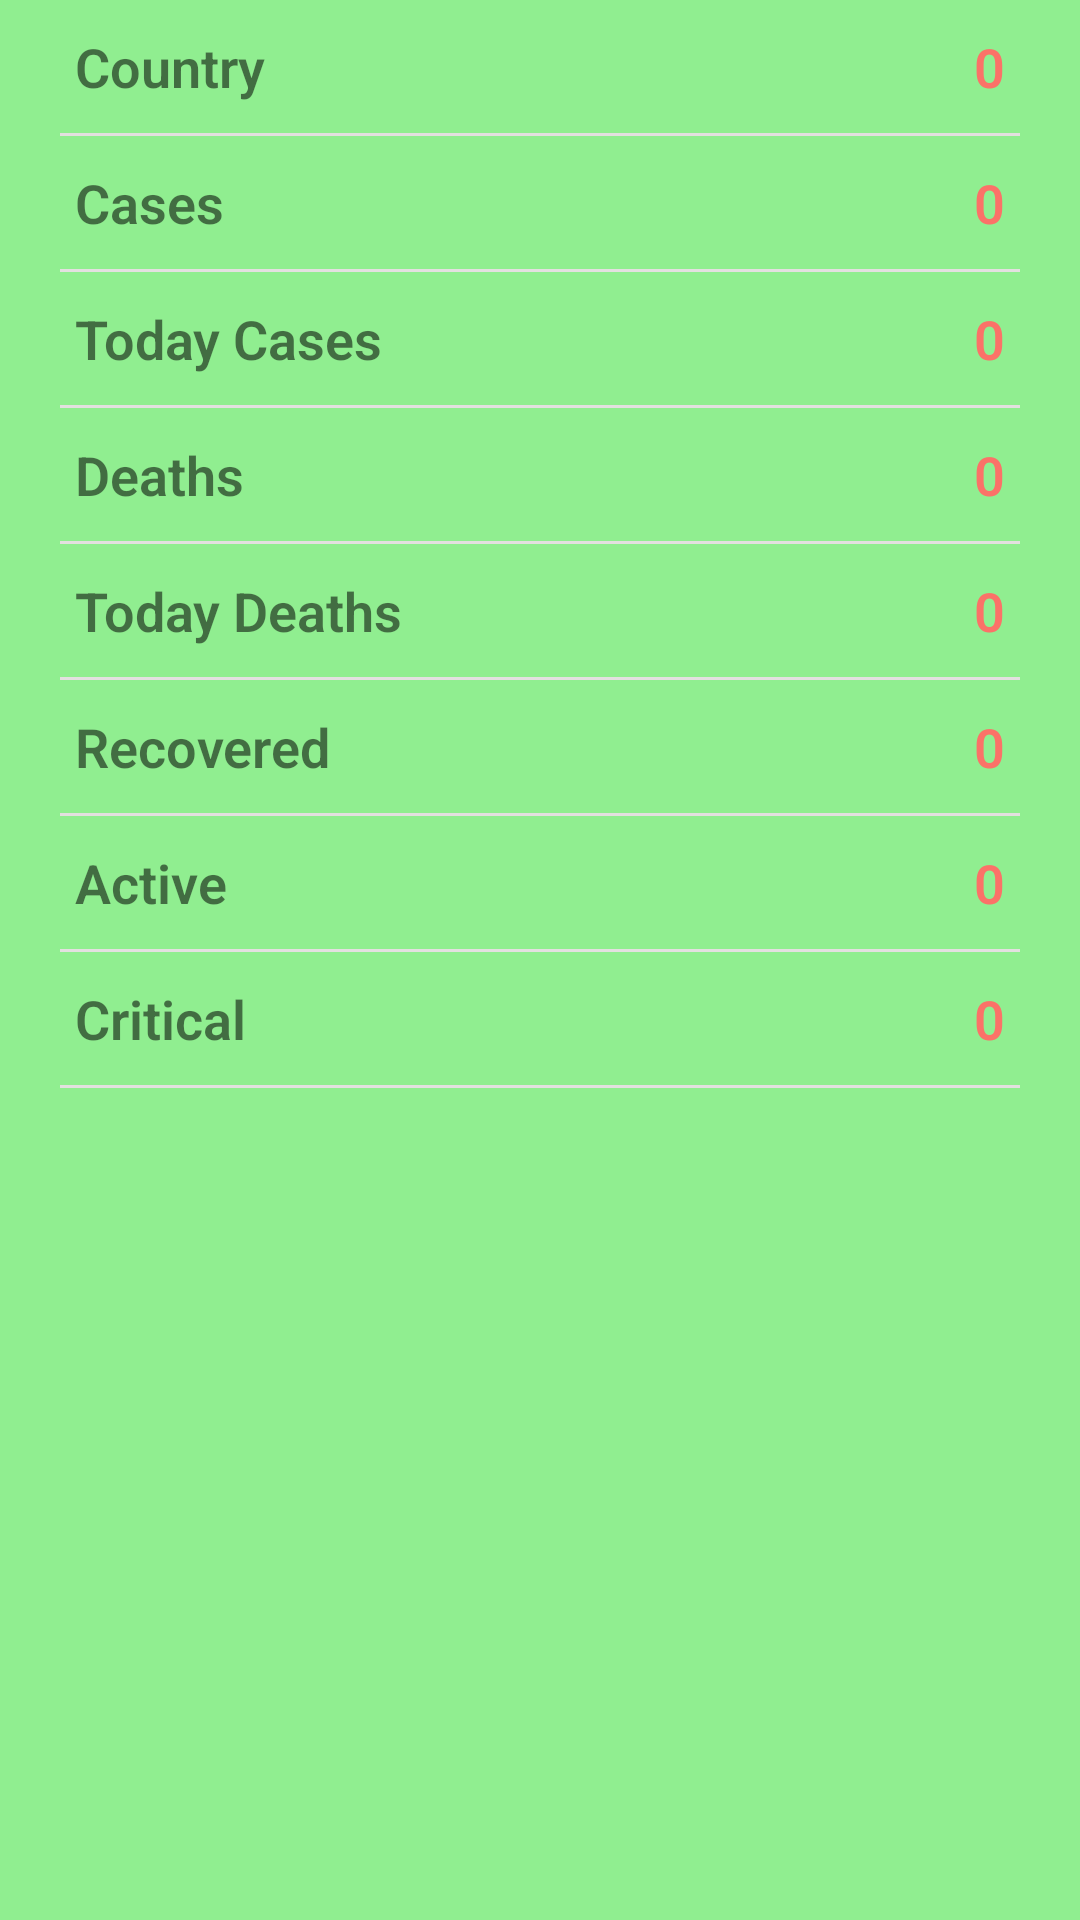

Produce the Android XML layout that renders to this screen, including the resource entries it uses.
<!-- AndroidManifest.xml: application theme Theme.Covid19LiveTracker -->
<!-- res/layout/activity_detail.xml -->
<?xml version="1.0" encoding="utf-8"?>
<LinearLayout xmlns:android="http://schemas.android.com/apk/res/android"
    xmlns:app="http://schemas.android.com/apk/res-auto"
    xmlns:tools="http://schemas.android.com/tools"
    android:layout_width="match_parent"
    android:layout_height="match_parent"
    android:orientation="vertical"
    android:background="#90ee90"
    tools:context=".DetailActivity">

    <RelativeLayout
        android:layout_width="match_parent"
        android:layout_height="wrap_content"
        android:layout_marginRight="25dp"
        android:layout_marginLeft="25dp"
        android:layout_marginTop="10dp"
        android:layout_marginBottom="10dp">

        <TextView
            android:layout_width="wrap_content"
            android:layout_height="wrap_content"
            android:fontFamily="sans-serif-light"
            android:text="Country"
            android:textStyle="bold"
            android:textSize="18sp"/>
        <TextView
            android:layout_width="fill_parent"
            android:layout_height="wrap_content"
            android:text="0"
            android:id="@+id/tvCountry"
            android:textAlignment="textEnd"
            android:textSize="18sp"

            android:textColor="@color/color_one"
            android:textStyle="bold"
            android:fontFamily="sans-serif-light"
            android:layout_alignParentRight="true"/>

    </RelativeLayout>
    <View
        android:layout_width="match_parent"
        android:layout_height="1dp"
        android:background="@color/color_two"
        android:layout_marginLeft="20dp"
        android:layout_marginRight="20dp"
        />
    <RelativeLayout
        android:layout_width="match_parent"
        android:layout_height="wrap_content"
        android:layout_marginRight="25dp"
        android:layout_marginLeft="25dp"
        android:layout_marginTop="10dp"
        android:layout_marginBottom="10dp">

        <TextView
            android:layout_width="wrap_content"
            android:layout_height="wrap_content"
            android:fontFamily="sans-serif-light"
            android:text="Cases"
            android:textStyle="bold"
            android:textSize="18sp"/>
        <TextView
            android:layout_width="fill_parent"
            android:layout_height="wrap_content"
            android:text="0"
            android:id="@+id/tvCases"
            android:textAlignment="textEnd"
            android:textSize="18sp"

            android:textColor="@color/color_one"
            android:textStyle="bold"
            android:fontFamily="sans-serif-light"
            android:layout_alignParentRight="true"/>

    </RelativeLayout>
    <View
        android:layout_width="match_parent"
        android:layout_height="1dp"
        android:background="@color/color_two"
        android:layout_marginLeft="20dp"
        android:layout_marginRight="20dp"
        />
    <RelativeLayout
        android:layout_width="match_parent"
        android:layout_height="wrap_content"
        android:layout_marginRight="25dp"
        android:layout_marginLeft="25dp"
        android:layout_marginTop="10dp"
        android:layout_marginBottom="10dp">

        <TextView
            android:layout_width="wrap_content"
            android:layout_height="wrap_content"
            android:fontFamily="sans-serif-light"
            android:text="Today Cases"
            android:textStyle="bold"
            android:textSize="18sp"/>
        <TextView
            android:layout_width="fill_parent"
            android:layout_height="wrap_content"
            android:text="0"
            android:id="@+id/tvTodayCases"
            android:textAlignment="textEnd"
            android:textSize="18sp"

            android:textColor="@color/color_one"
            android:textStyle="bold"
            android:fontFamily="sans-serif-light"
            android:layout_alignParentRight="true"/>

    </RelativeLayout>
    <View
        android:layout_width="match_parent"
        android:layout_height="1dp"
        android:background="@color/color_two"
        android:layout_marginLeft="20dp"
        android:layout_marginRight="20dp"
        />
    <RelativeLayout
        android:layout_width="match_parent"
        android:layout_height="wrap_content"
        android:layout_marginRight="25dp"
        android:layout_marginLeft="25dp"
        android:layout_marginTop="10dp"
        android:layout_marginBottom="10dp">

        <TextView
            android:layout_width="wrap_content"
            android:layout_height="wrap_content"
            android:fontFamily="sans-serif-light"
            android:text="Deaths"
            android:textStyle="bold"
            android:textSize="18sp"/>
        <TextView
            android:layout_width="fill_parent"
            android:layout_height="wrap_content"
            android:text="0"
            android:id="@+id/tvDeaths"
            android:textAlignment="textEnd"
            android:textSize="18sp"

            android:textColor="@color/color_one"
            android:textStyle="bold"
            android:fontFamily="sans-serif-light"
            android:layout_alignParentRight="true"/>

    </RelativeLayout>
    <View
        android:layout_width="match_parent"
        android:layout_height="1dp"
        android:background="@color/color_two"
        android:layout_marginLeft="20dp"
        android:layout_marginRight="20dp"
        />
    <RelativeLayout
        android:layout_width="match_parent"
        android:layout_height="wrap_content"
        android:layout_marginRight="25dp"
        android:layout_marginLeft="25dp"
        android:layout_marginTop="10dp"
        android:layout_marginBottom="10dp">

        <TextView
            android:layout_width="wrap_content"
            android:layout_height="wrap_content"
            android:fontFamily="sans-serif-light"
            android:text="Today Deaths"
            android:textStyle="bold"
            android:textSize="18sp"/>
        <TextView
            android:layout_width="fill_parent"
            android:layout_height="wrap_content"
            android:text="0"
            android:id="@+id/tvTodayDeaths"
            android:textAlignment="textEnd"
            android:textSize="18sp"

            android:textColor="@color/color_one"
            android:textStyle="bold"
            android:fontFamily="sans-serif-light"
            android:layout_alignParentRight="true"/>

    </RelativeLayout>
    <View
        android:layout_width="match_parent"
        android:layout_height="1dp"
        android:background="@color/color_two"
        android:layout_marginLeft="20dp"
        android:layout_marginRight="20dp"
        />
    <RelativeLayout
        android:layout_width="match_parent"
        android:layout_height="wrap_content"
        android:layout_marginRight="25dp"
        android:layout_marginLeft="25dp"
        android:layout_marginTop="10dp"
        android:layout_marginBottom="10dp">

        <TextView
            android:layout_width="wrap_content"
            android:layout_height="wrap_content"
            android:fontFamily="sans-serif-light"
            android:text="Recovered"
            android:textStyle="bold"
            android:textSize="18sp"/>
        <TextView
            android:layout_width="fill_parent"
            android:layout_height="wrap_content"
            android:text="0"
            android:id="@+id/tvRecovered"
            android:textAlignment="textEnd"
            android:textSize="18sp"

            android:textColor="@color/color_one"
            android:textStyle="bold"
            android:fontFamily="sans-serif-light"
            android:layout_alignParentRight="true"/>

    </RelativeLayout>
    <View
        android:layout_width="match_parent"
        android:layout_height="1dp"
        android:background="@color/color_two"
        android:layout_marginLeft="20dp"
        android:layout_marginRight="20dp"
        />
    <RelativeLayout
        android:layout_width="match_parent"
        android:layout_height="wrap_content"
        android:layout_marginRight="25dp"
        android:layout_marginLeft="25dp"
        android:layout_marginTop="10dp"
        android:layout_marginBottom="10dp">

        <TextView
            android:layout_width="wrap_content"
            android:layout_height="wrap_content"
            android:fontFamily="sans-serif-light"
            android:text="Active"
            android:textStyle="bold"
            android:textSize="18sp"/>
        <TextView
            android:layout_width="fill_parent"
            android:layout_height="wrap_content"
            android:text="0"
            android:id="@+id/tvActive"
            android:textAlignment="textEnd"
            android:textSize="18sp"

            android:textColor="@color/color_one"
            android:textStyle="bold"
            android:fontFamily="sans-serif-light"
            android:layout_alignParentRight="true"/>

    </RelativeLayout>
    <View
        android:layout_width="match_parent"
        android:layout_height="1dp"
        android:background="@color/color_two"
        android:layout_marginLeft="20dp"
        android:layout_marginRight="20dp"
        />
    <RelativeLayout
        android:layout_width="match_parent"
        android:layout_height="wrap_content"
        android:layout_marginRight="25dp"
        android:layout_marginLeft="25dp"
        android:layout_marginTop="10dp"
        android:layout_marginBottom="10dp">

        <TextView
            android:layout_width="wrap_content"
            android:layout_height="wrap_content"
            android:fontFamily="sans-serif-light"
            android:text="Critical"
            android:textStyle="bold"
            android:textSize="18sp"/>
        <TextView
            android:layout_width="fill_parent"
            android:layout_height="wrap_content"
            android:text="0"
            android:id="@+id/tvCritical"
            android:textAlignment="textEnd"
            android:textSize="18sp"
            android:textColor="@color/color_one"
            android:textStyle="bold"
            android:fontFamily="sans-serif-light"
            android:layout_alignParentRight="true"/>

    </RelativeLayout>
    <View
        android:layout_width="match_parent"
        android:layout_height="1dp"
        android:background="@color/color_two"
        android:layout_marginLeft="20dp"
        android:layout_marginRight="20dp"
        />

</LinearLayout>
<!-- resources referenced by this layout -->
<resources>
  <color name="color_one">#fb7268</color>
  <color name="color_two">#E3E0E0</color>
  <style name="Theme.Covid19LiveTracker" parent="Theme.AppCompat.Light.DarkActionBar">
          
          <item name="colorPrimary">@color/purple_500</item>
          <item name="colorPrimaryVariant">@color/purple_700</item>
          <item name="colorOnPrimary">@color/white</item>
          
          <item name="colorSecondary">@color/teal_200</item>
          <item name="colorSecondaryVariant">@color/teal_700</item>
          <item name="colorOnSecondary">@color/black</item>
          
          <item name="android:statusBarColor" tools:targetApi="l">?attr/colorPrimaryVariant</item>
          
      </style>
  <color name="purple_500">#FF6200EE</color>
  <color name="purple_700">#FF3700B3</color>
  <color name="white">#FFFFFFFF</color>
  <color name="teal_200">#FF03DAC5</color>
  <color name="teal_700">#FF018786</color>
  <color name="black">#FF000000</color>
</resources>
